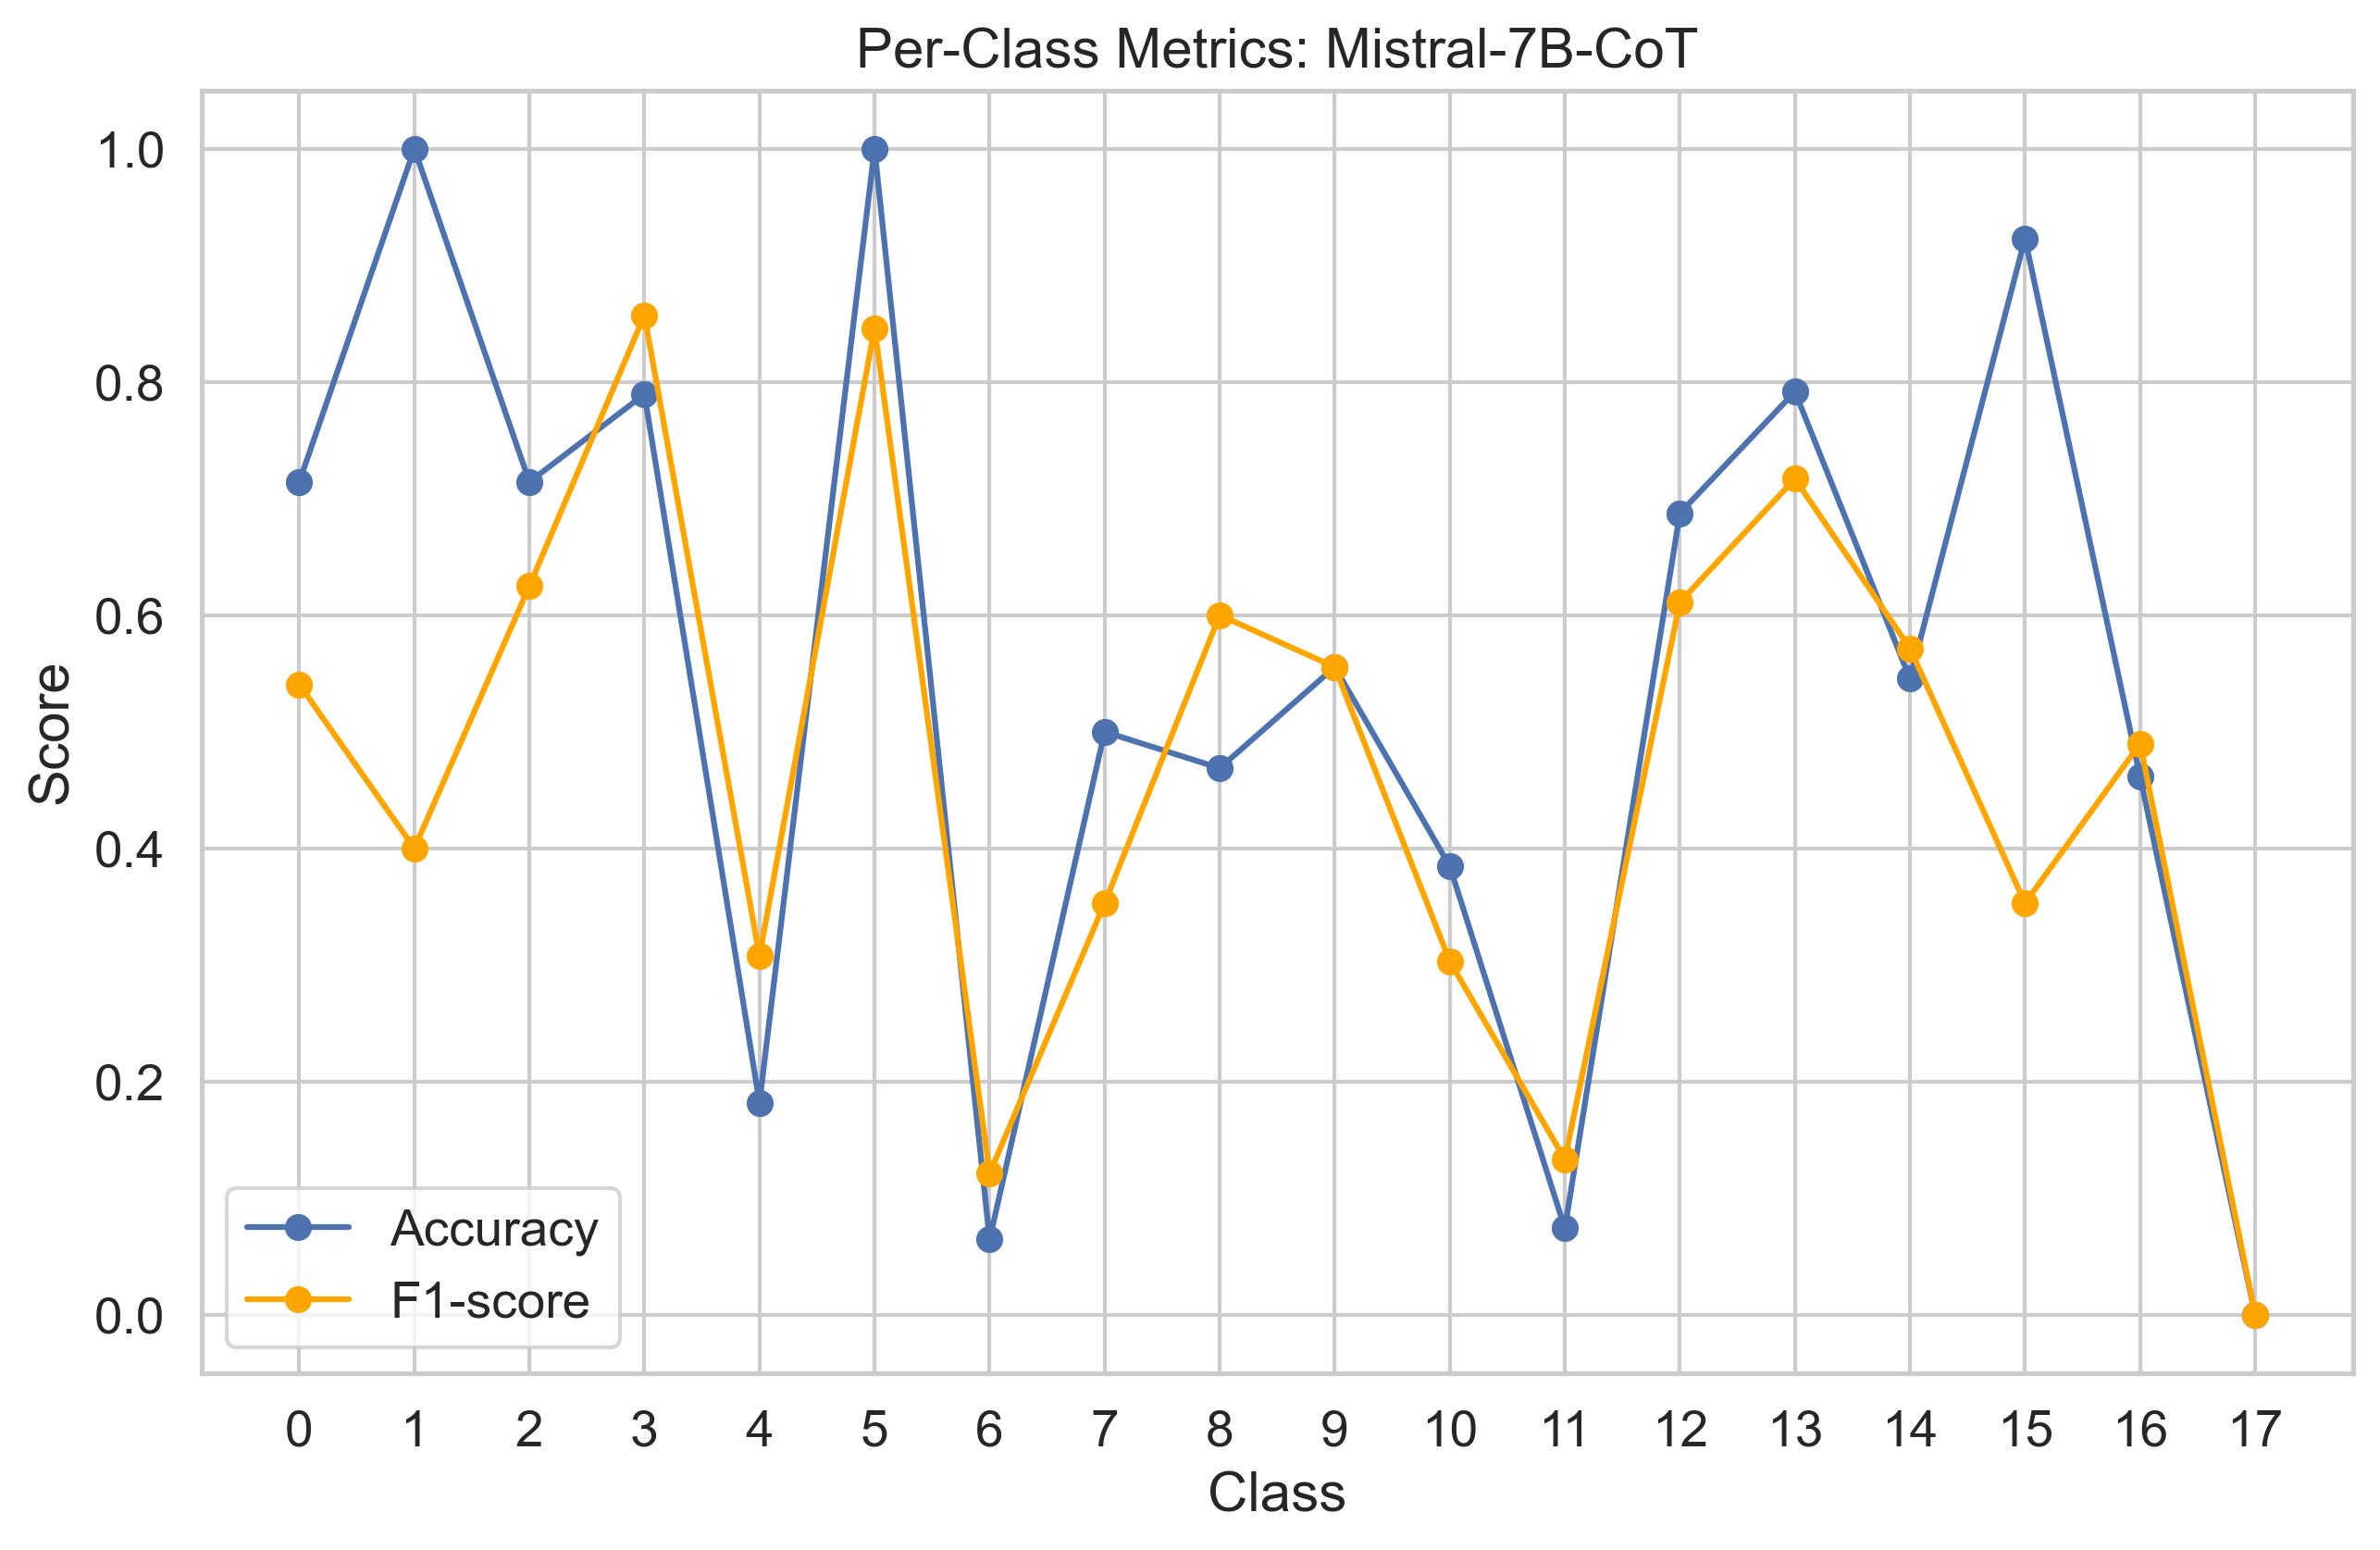

The table this chart was drawn from, first rows:
Class, Accuracy, F1
0, 0.7143, 0.5405
1, 1.0, 0.4
2, 0.7143, 0.625
3, 0.7895, 0.8571
4, 0.1818, 0.3077
5, 1.0, 0.8462
6, 0.06452, 0.1212
7, 0.5, 0.3529
8, 0.4688, 0.6
9, 0.5556, 0.5556
10, 0.3846, 0.303
11, 0.07407, 0.1333
12, 0.6875, 0.6111
13, 0.7917, 0.717
14, 0.5455, 0.5714
15, 0.9231, 0.3529
16, 0.4615, 0.4898
17, 0.0, 0.0
